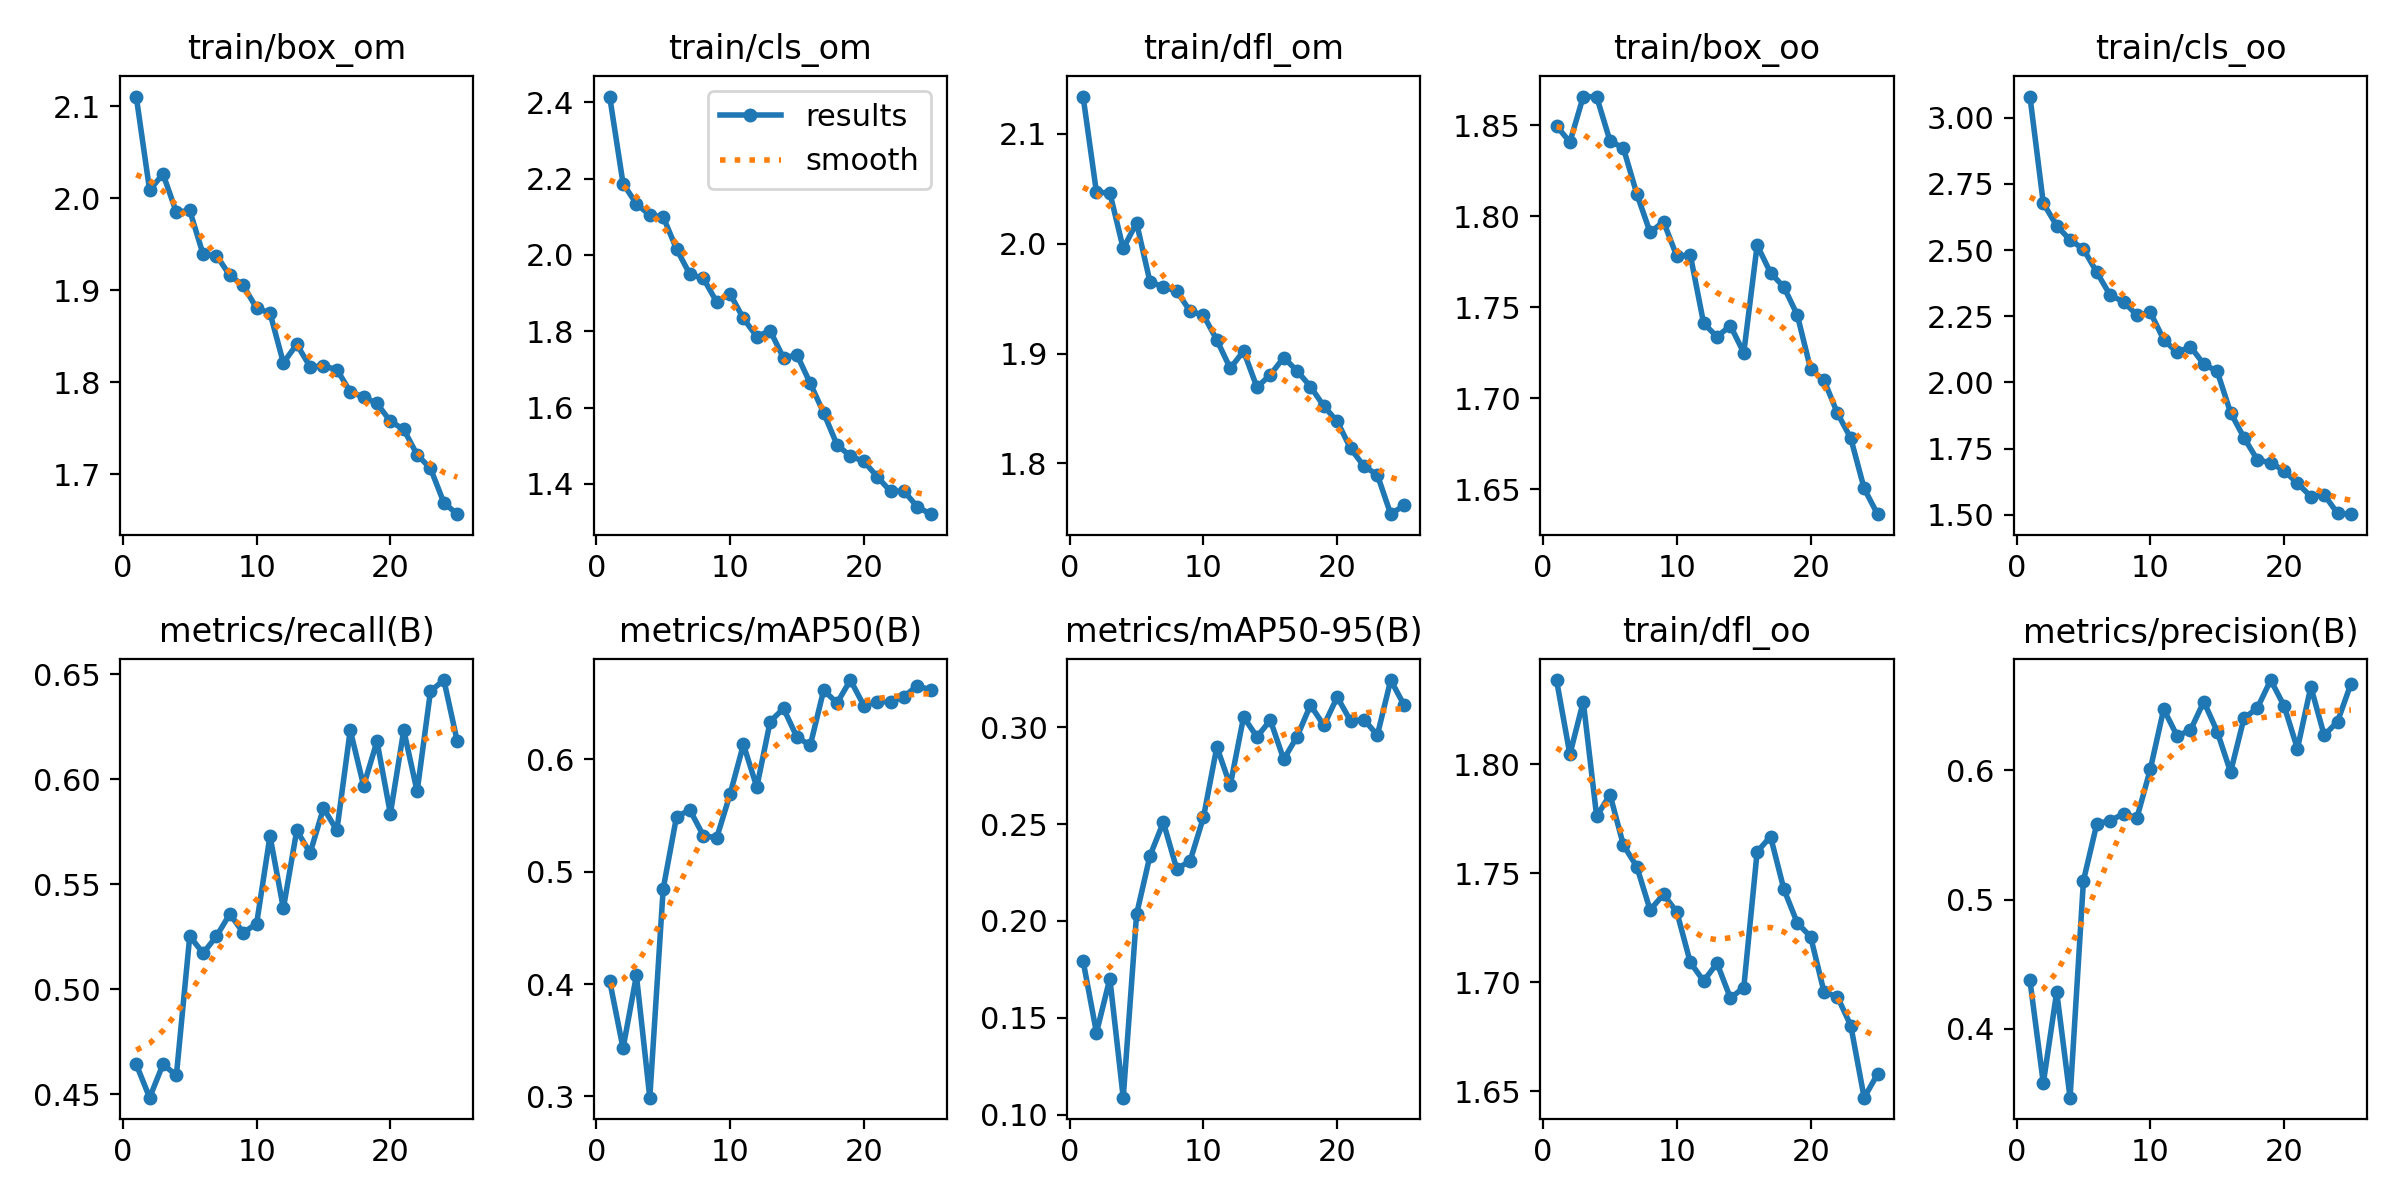

The table this chart was drawn from, first rows:
epoch, train/box_om, train/cls_om, train/dfl_om, train/box_oo, train/cls_oo, train/dfl_oo, metrics/precision(B), metrics/recall(B), metrics/mAP50(B), metrics/mAP50-95(B), val/box_om, val/cls_om, val/dfl_om, val/box_oo, val/cls_oo, val/dfl_oo, lr/pg0, lr/pg1, lr/pg2
1, 2.111, 2.415, 2.134, 1.85, 3.08, 1.839, 0.4374, 0.4642, 0.4029, 0.1794, 1.939, 1.849, 1.952, 1.74, 2.218, 1.671, 0.06706, 0.0003327, 0.0003327
2, 2.009, 2.187, 2.047, 1.841, 2.677, 1.804, 0.3579, 0.4483, 0.343, 0.1423, 1.839, 1.932, 1.829, 1.729, 2.372, 1.647, 0.03403, 0.0006397, 0.0006397
3, 2.026, 2.134, 2.046, 1.866, 2.592, 1.829, 0.4285, 0.4642, 0.4077, 0.1702, 1.866, 1.797, 1.859, 1.796, 2.124, 1.701, 0.0009786, 0.0009203, 0.0009203
4, 1.985, 2.104, 1.996, 1.866, 2.538, 1.776, 0.3466, 0.4589, 0.2989, 0.1087, 1.904, 1.942, 1.85, 1.866, 2.428, 1.685, 0.0008812, 0.0008812, 0.0008812
5, 1.987, 2.099, 2.019, 1.841, 2.504, 1.786, 0.5146, 0.5252, 0.4847, 0.2035, 1.863, 1.685, 1.807, 1.803, 1.993, 1.664, 0.0008812, 0.0008812, 0.0008812
6, 1.939, 2.015, 1.965, 1.837, 2.416, 1.763, 0.5587, 0.5171, 0.5491, 0.2336, 1.884, 1.631, 1.833, 1.815, 1.891, 1.651, 0.0008416, 0.0008416, 0.0008416
7, 1.938, 1.949, 1.961, 1.812, 2.329, 1.753, 0.5611, 0.5252, 0.555, 0.2509, 1.793, 1.518, 1.732, 1.724, 1.8, 1.588, 0.000802, 0.000802, 0.000802
8, 1.916, 1.939, 1.957, 1.791, 2.305, 1.733, 0.5664, 0.5358, 0.5323, 0.2268, 1.777, 1.574, 1.777, 1.786, 1.851, 1.675, 0.0007624, 0.0007624, 0.0007624
9, 1.905, 1.877, 1.939, 1.797, 2.254, 1.74, 0.5633, 0.5268, 0.5301, 0.2309, 1.766, 1.605, 1.784, 1.692, 1.865, 1.581, 0.0007228, 0.0007228, 0.0007228
10, 1.88, 1.898, 1.935, 1.778, 2.264, 1.732, 0.6009, 0.5312, 0.5689, 0.2535, 1.813, 1.532, 1.783, 1.704, 1.738, 1.599, 0.0006832, 0.0006832, 0.0006832
11, 1.875, 1.833, 1.912, 1.779, 2.161, 1.709, 0.6474, 0.5729, 0.6133, 0.2898, 1.724, 1.468, 1.746, 1.686, 1.625, 1.575, 0.0006436, 0.0006436, 0.0006436
12, 1.821, 1.786, 1.887, 1.741, 2.113, 1.7, 0.6268, 0.5385, 0.5754, 0.2699, 1.734, 1.43, 1.738, 1.674, 1.713, 1.548, 0.000604, 0.000604, 0.000604
13, 1.841, 1.801, 1.902, 1.734, 2.135, 1.709, 0.6311, 0.5756, 0.6337, 0.3053, 1.721, 1.398, 1.693, 1.685, 1.619, 1.587, 0.0005644, 0.0005644, 0.0005644
14, 1.817, 1.73, 1.869, 1.74, 2.069, 1.693, 0.6533, 0.5648, 0.6453, 0.295, 1.752, 1.391, 1.75, 1.714, 1.616, 1.624, 0.0005248, 0.0005248, 0.0005248
15, 1.818, 1.739, 1.881, 1.725, 2.042, 1.698, 0.6301, 0.5862, 0.6198, 0.3036, 1.716, 1.408, 1.703, 1.625, 1.62, 1.536, 0.0004852, 0.0004852, 0.0004852
16, 1.814, 1.663, 1.896, 1.784, 1.886, 1.76, 0.5987, 0.5756, 0.6126, 0.2834, 1.744, 1.431, 1.717, 1.736, 1.575, 1.589, 0.0004456, 0.0004456, 0.0004456
17, 1.79, 1.586, 1.884, 1.769, 1.791, 1.767, 0.6403, 0.6233, 0.6617, 0.2952, 1.743, 1.358, 1.718, 1.763, 1.494, 1.599, 0.000406, 0.000406, 0.000406
18, 1.784, 1.502, 1.87, 1.761, 1.707, 1.743, 0.6482, 0.5968, 0.6502, 0.3114, 1.713, 1.432, 1.699, 1.696, 1.538, 1.538, 0.0003664, 0.0003664, 0.0003664
19, 1.777, 1.473, 1.852, 1.746, 1.696, 1.727, 0.67, 0.618, 0.6706, 0.3009, 1.783, 1.411, 1.729, 1.752, 1.524, 1.594, 0.0003268, 0.0003268, 0.0003268
20, 1.758, 1.459, 1.838, 1.716, 1.666, 1.721, 0.65, 0.5836, 0.648, 0.3155, 1.675, 1.312, 1.649, 1.652, 1.435, 1.533, 0.0002872, 0.0002872, 0.0002872
21, 1.749, 1.419, 1.814, 1.71, 1.619, 1.696, 0.6168, 0.6233, 0.6515, 0.3032, 1.716, 1.342, 1.675, 1.732, 1.404, 1.561, 0.0002476, 0.0002476, 0.0002476
22, 1.721, 1.381, 1.798, 1.692, 1.569, 1.693, 0.6648, 0.5942, 0.6512, 0.3039, 1.731, 1.316, 1.693, 1.718, 1.446, 1.557, 0.000208, 0.000208, 0.000208
23, 1.706, 1.381, 1.79, 1.678, 1.575, 1.68, 0.6271, 0.6419, 0.6559, 0.2959, 1.791, 1.295, 1.728, 1.77, 1.406, 1.599, 0.0001684, 0.0001684, 0.0001684
24, 1.669, 1.34, 1.754, 1.651, 1.505, 1.647, 0.6379, 0.6472, 0.6656, 0.3243, 1.687, 1.279, 1.645, 1.681, 1.375, 1.534, 0.0001288, 0.0001288, 0.0001288
25, 1.657, 1.321, 1.762, 1.636, 1.502, 1.658, 0.6671, 0.618, 0.6618, 0.3114, 1.729, 1.278, 1.67, 1.697, 1.405, 1.556, 8.92e-05, 8.92e-05, 8.92e-05
